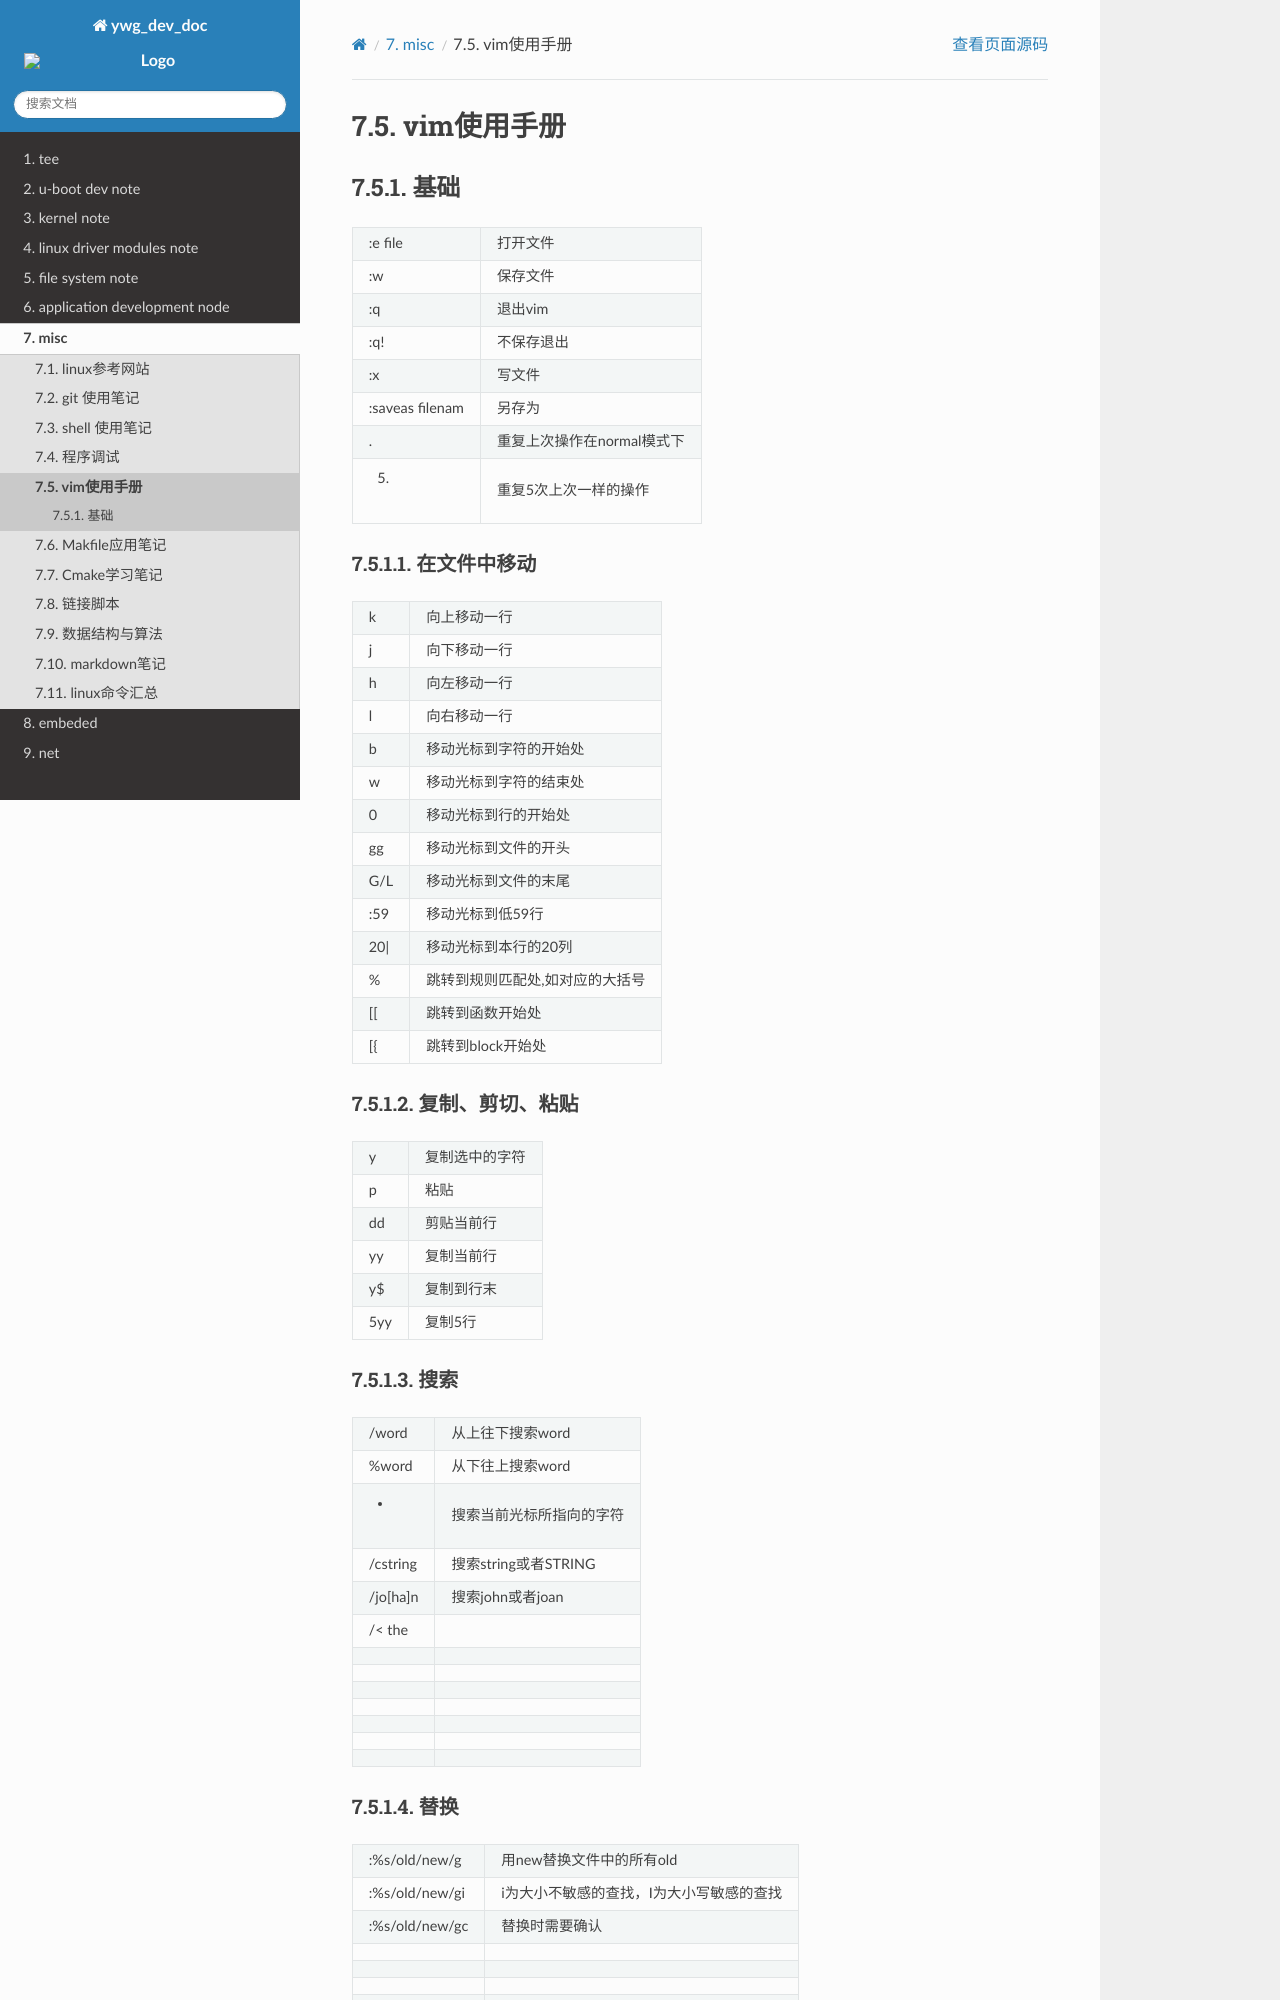

repository: hkdywg/doc_development · page: build/html/misc/vim/index.html · generator: sphinx

vim使用手册
=============

基础
^^^^

+-----------------+----------------------------------------------------------------------------------+
| :e file         |   打开文件                                                                       |
+-----------------+----------------------------------------------------------------------------------+
| :w              |   保存文件                                                                       |
+-----------------+----------------------------------------------------------------------------------+
| :q              |   退出vim                                                                        |
+-----------------+----------------------------------------------------------------------------------+
| :q!             |   不保存退出                                                                     |
+-----------------+----------------------------------------------------------------------------------+
| :x              |   写文件                                                                         |
+-----------------+----------------------------------------------------------------------------------+
| :saveas filenam |   另存为                                                                         |
+-----------------+----------------------------------------------------------------------------------+
| .               |   重复上次操作在normal模式下                                                     |
+-----------------+----------------------------------------------------------------------------------+
| 5.              |   重复5次上次一样的操作                                                          |
+-----------------+----------------------------------------------------------------------------------+

在文件中移动
-------------

+-----------------+----------------------------------------------------------------------------------+
|    k            |      向上移动一行                                                                |
+-----------------+----------------------------------------------------------------------------------+
|    j            |      向下移动一行                                                                |
+-----------------+----------------------------------------------------------------------------------+
|    h            |      向左移动一行                                                                |
+-----------------+----------------------------------------------------------------------------------+
|    l            |      向右移动一行                                                                |
+-----------------+----------------------------------------------------------------------------------+
|    b            |      移动光标到字符的开始处                                                      |
+-----------------+----------------------------------------------------------------------------------+
|    w            |      移动光标到字符的结束处                                                      |
+-----------------+----------------------------------------------------------------------------------+
|    0            |      移动光标到行的开始处                                                        |
+-----------------+----------------------------------------------------------------------------------+
|    gg           |      移动光标到文件的开头                                                        |
+-----------------+----------------------------------------------------------------------------------+
|    G/L          |      移动光标到文件的末尾                                                        |
+-----------------+----------------------------------------------------------------------------------+
|    :59          |      移动光标到低59行                                                            |
+-----------------+----------------------------------------------------------------------------------+
|    20|          |      移动光标到本行的20列                                                        |
+-----------------+----------------------------------------------------------------------------------+
|    %            |      跳转到规则匹配处,如对应的大括号                                             |
+-----------------+----------------------------------------------------------------------------------+
|    [[           |      跳转到函数开始处                                                            |
+-----------------+----------------------------------------------------------------------------------+
|    [{           |      跳转到block开始处                                                           |
+-----------------+----------------------------------------------------------------------------------+

复制、剪切、粘贴
-----------------

+-----------------+----------------------------------------------------------------------------------+
| y               | 复制选中的字符                                                                   |
+-----------------+----------------------------------------------------------------------------------+
| p               | 粘贴                                                                             |
+-----------------+----------------------------------------------------------------------------------+
| dd              | 剪贴当前行                                                                       |
+-----------------+----------------------------------------------------------------------------------+
| yy              | 复制当前行                                                                       |
+-----------------+----------------------------------------------------------------------------------+
| y$              | 复制到行末                                                                       |
+-----------------+----------------------------------------------------------------------------------+
| 5yy             | 复制5行                                                                          |
+-----------------+----------------------------------------------------------------------------------+

搜索
-----

+-----------------+----------------------------------------------------------------------------------+
| /word           | 从上往下搜索word                                                                 |
+-----------------+----------------------------------------------------------------------------------+
| %word           | 从下往上搜索word                                                                 |
+-----------------+----------------------------------------------------------------------------------+
| *               | 搜索当前光标所指向的字符                                                         |
+-----------------+----------------------------------------------------------------------------------+
| /\cstring       | 搜索string或者STRING                                                             |
+-----------------+----------------------------------------------------------------------------------+
| /jo[ha]n        | 搜索john或者joan                                                                 |
+-----------------+----------------------------------------------------------------------------------+
| /\< the         |                                                                                  |
+-----------------+----------------------------------------------------------------------------------+
|                 |                                                                                  |
+-----------------+----------------------------------------------------------------------------------+
|                 |                                                                                  |
+-----------------+----------------------------------------------------------------------------------+
|                 |                                                                                  |
+-----------------+----------------------------------------------------------------------------------+
|                 |                                                                                  |
+-----------------+----------------------------------------------------------------------------------+
|                 |                                                                                  |
+-----------------+----------------------------------------------------------------------------------+
|                 |                                                                                  |
+-----------------+----------------------------------------------------------------------------------+
|                 |                                                                                  |
+-----------------+----------------------------------------------------------------------------------+
